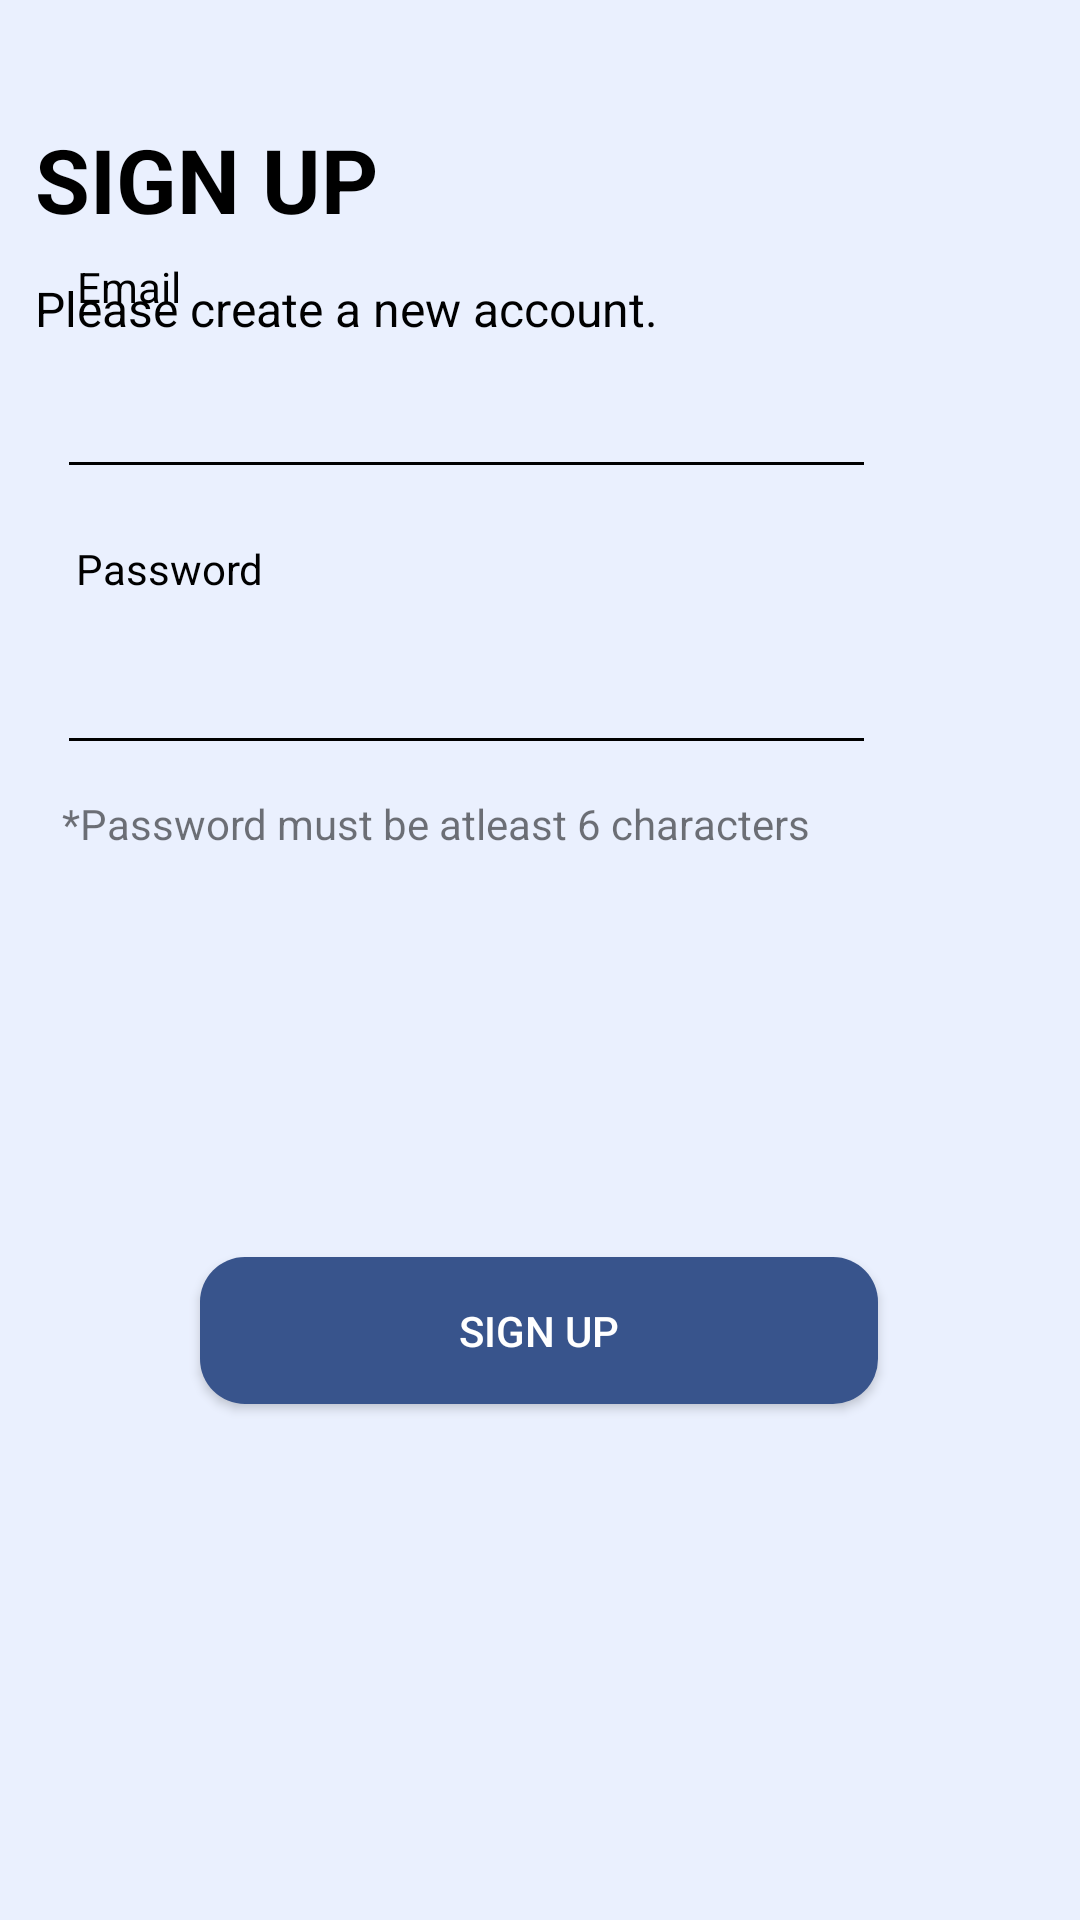

Android layout source for this screen:
<!-- AndroidManifest.xml: application theme Theme.ShahAlamDiscovery -->
<!-- res/layout/activity_register.xml -->
<?xml version="1.0" encoding="utf-8"?>
<androidx.constraintlayout.widget.ConstraintLayout xmlns:android="http://schemas.android.com/apk/res/android"
    xmlns:app="http://schemas.android.com/apk/res-auto"
    xmlns:tools="http://schemas.android.com/tools"
    android:id="@+id/main"
    android:layout_width="match_parent"
    android:layout_height="match_parent"
    android:background="#EAF0FE"
    tools:context=".RegisterActivity">

    <EditText
        android:id="@+id/editText"
        android:layout_width="273dp"
        android:layout_height="54dp"
        android:layout_alignParentTop="true"
        android:layout_centerHorizontal="true"
        android:layout_marginBottom="256dp"
        android:backgroundTint="@android:color/black"
        android:ems="10"
        android:inputType="textPersonName"
        android:textColor="@color/black"
        app:layout_constraintBottom_toTopOf="@+id/button3"
        app:layout_constraintEnd_toEndOf="parent"
        app:layout_constraintHorizontal_bias="0.217"
        app:layout_constraintStart_toStartOf="parent" />

    <EditText
        android:id="@+id/editText2"
        android:layout_width="273dp"
        android:layout_height="52dp"
        android:layout_alignParentStart="true"
        android:layout_alignParentLeft="true"
        android:layout_alignParentTop="true"
        android:layout_marginBottom="164dp"
        android:backgroundTint="@android:color/black"
        android:ems="10"
        android:inputType="textPassword"
        android:textColor="@color/black"
        app:layout_constraintBottom_toTopOf="@+id/button3"
        app:layout_constraintEnd_toEndOf="parent"
        app:layout_constraintHorizontal_bias="0.217"
        app:layout_constraintStart_toStartOf="parent" />

    <Button
        android:id="@+id/button3"
        android:layout_width="226dp"
        android:layout_height="49dp"
        android:layout_alignParentBottom="true"
        android:layout_centerHorizontal="true"
        android:layout_marginBottom="172dp"
        android:background="@drawable/mybutton"
        android:onClick="createUser"
        android:text="SIGN UP"
        android:textColor="@color/white"
        app:layout_constraintBottom_toBottomOf="parent"
        app:layout_constraintEnd_toEndOf="parent"
        app:layout_constraintHorizontal_bias="0.497"
        app:layout_constraintStart_toStartOf="parent" />

    <TextView
        android:id="@+id/textView2"
        android:layout_width="213dp"
        android:layout_height="40dp"
        android:layout_marginTop="40dp"
        android:autoSizeTextType="uniform"
        android:textStyle="bold"
        android:text="SIGN UP"
        android:textColor="#000000"
        app:layout_constraintEnd_toEndOf="parent"
        app:layout_constraintHorizontal_bias="0.08"
        app:layout_constraintStart_toStartOf="parent"
        app:layout_constraintTop_toTopOf="parent" />

    <TextView
        android:id="@+id/textView3"
        android:layout_width="213dp"
        android:layout_height="40dp"
        android:layout_marginTop="92dp"
        android:autoSizeTextType="uniform"
        android:text="Please create a new account."
        android:textColor="#000000"
        app:layout_constraintEnd_toEndOf="parent"
        app:layout_constraintHorizontal_bias="0.08"
        app:layout_constraintStart_toStartOf="parent"
        app:layout_constraintTop_toTopOf="parent" />

    <TextView
        android:id="@+id/textView4"
        android:layout_width="wrap_content"
        android:layout_height="wrap_content"
        android:layout_marginBottom="4dp"
        android:text="Email"
        android:textColor="#000000"
        app:layout_constraintBottom_toTopOf="@+id/editText"
        app:layout_constraintEnd_toEndOf="parent"
        app:layout_constraintHorizontal_bias="0.079"
        app:layout_constraintStart_toStartOf="parent" />

    <TextView
        android:id="@+id/textView5"
        android:layout_width="wrap_content"
        android:layout_height="wrap_content"
        android:layout_marginBottom="4dp"
        android:text="Password"
        android:textColor="#000000"
        app:layout_constraintBottom_toTopOf="@+id/editText2"
        app:layout_constraintEnd_toEndOf="parent"
        app:layout_constraintHorizontal_bias="0.085"
        app:layout_constraintStart_toStartOf="parent" />

    <TextView
        android:id="@+id/textView6"
        android:layout_width="wrap_content"
        android:layout_height="wrap_content"
        android:layout_marginBottom="356dp"
        android:text="*Password must be atleast 6 characters"
        app:layout_constraintBottom_toBottomOf="parent"
        app:layout_constraintEnd_toEndOf="parent"
        app:layout_constraintHorizontal_bias="0.186"
        app:layout_constraintStart_toStartOf="parent" />

</androidx.constraintlayout.widget.ConstraintLayout>
<!-- resources referenced by this layout -->
<resources>
  <color name="black">#FF000000</color>
  <color name="white">#FFFFFFFF</color>
  <!-- drawable mybutton (drawable) -->
  <?xml version="1.0" encoding="utf-8"?>
      <shape xmlns:android="http://schemas.android.com/apk/res/android"
          android:shape="rectangle">
          <corners
              android:radius="15dp" />
          <solid android:color="#38548C" />
      </shape>
  <style name="Theme.ShahAlamDiscovery" parent="Base.Theme.ShahAlamDiscovery" />
  <style name="Base.Theme.ShahAlamDiscovery" parent="Theme.AppCompat.Light.NoActionBar">
          
          
      </style>
</resources>
